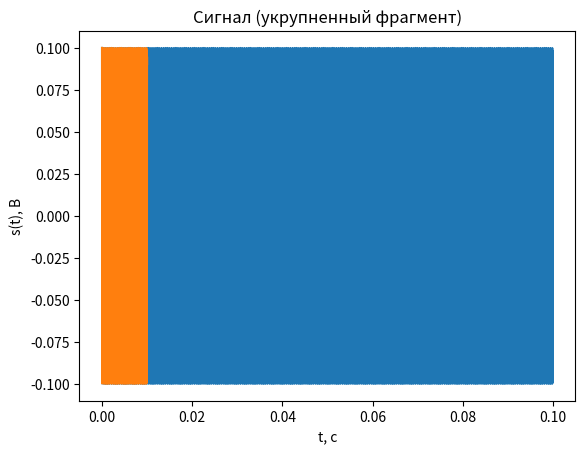

This figure's Python source:
import math
import numpy as np
import matplotlib.pyplot as ppl
import json

ampl = 0.1
offset = 0
freq = 12207.03125
phase = 0
samp_freq = 100 * 1000
duration = 100 / 1000

def calc(ampl, offset, freq, phase, samp_freq, duration):
    samp_count = math.floor(samp_freq * duration) + 1
    model_freq = freq
    phase_rad = math.pi * (phase / 180)
    return samp_count, model_freq, phase_rad

def visualize(start, end, samp_count, ampl, offset, model_freq, phase_rad, title):
    t = np.linspace(start, end, int(samp_count))
    s = np.cos(2 * math.pi * model_freq * t + phase_rad) * ampl + offset
    ppl.xlabel('t, с')
    ppl.ylabel('s(t), В')
    ppl.title(title)
    ppl.plot(t, s)
    ppl.show()

samp_count, model_freq, phase_rad = calc(
    ampl,
    offset,
    freq,
    phase,
    samp_freq,
    duration)

print('Количество отчетов для моделирования:', samp_count)
print('Частота сигнала в модели:', model_freq)
print('Начальная фаза в радианах:', phase_rad)

visualize(0, duration, samp_count, ampl, offset, model_freq, phase_rad, 'Сигнал')
visualize(0, duration / 10, (samp_count - 1) / 10 + 1, ampl, offset, model_freq, phase_rad, 'Сигнал (укрупненный фрагмент)')